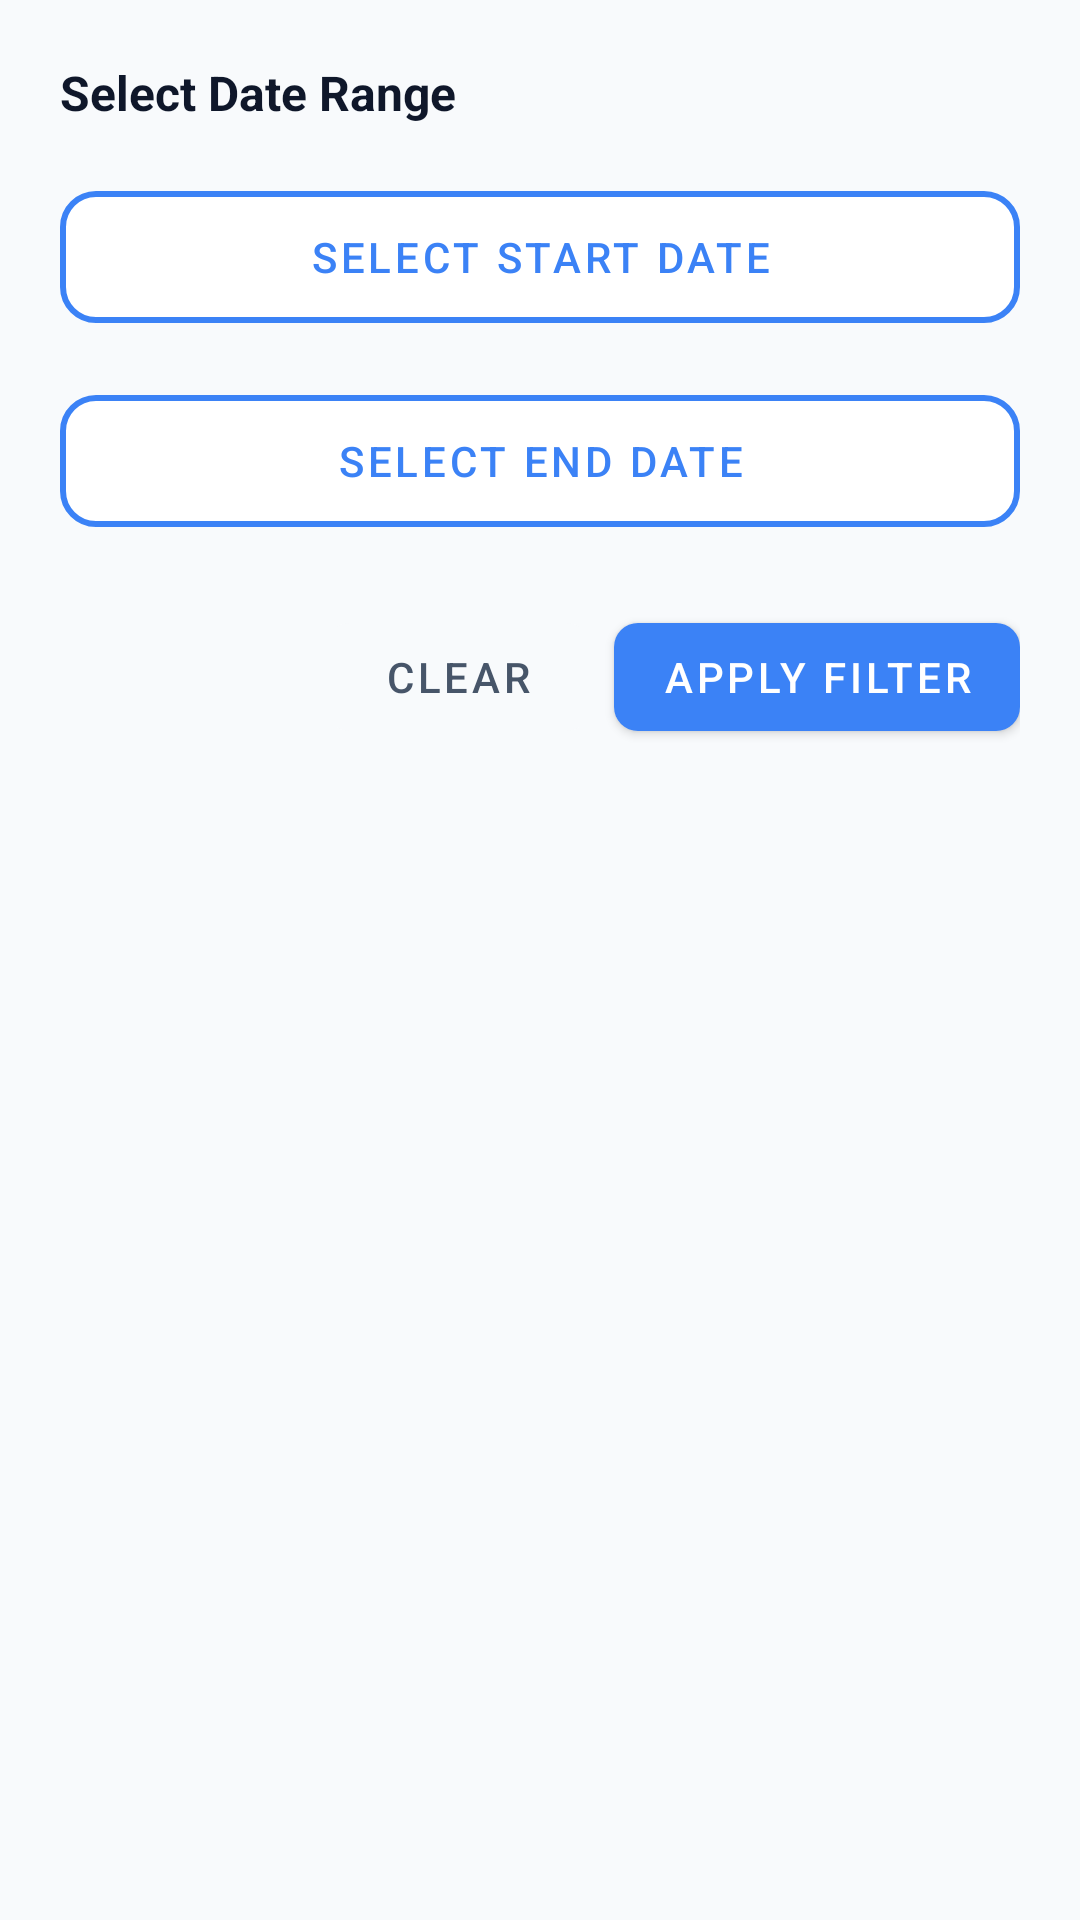

The Android layout XML behind this screen, and the referenced resources:
<!-- AndroidManifest.xml: application theme Theme.GroundBookingSystem -->
<!-- res/layout/dialog_filter_bookings.xml -->
<?xml version="1.0" encoding="utf-8"?>
<LinearLayout xmlns:android="http://schemas.android.com/apk/res/android"
    xmlns:app="http://schemas.android.com/apk/res-auto"
    android:layout_width="match_parent"
    android:layout_height="wrap_content"
    android:orientation="vertical"
    android:padding="20dp">

    <TextView
        android:layout_width="wrap_content"
        android:layout_height="wrap_content"
        android:text="Select Date Range"
        style="@style/TextH5"
        android:layout_marginBottom="16dp" />

    <com.google.android.material.button.MaterialButton
        android:id="@+id/startDateBtn"
        android:layout_width="match_parent"
        android:layout_height="56dp"
        android:text="Select Start Date"
        android:textSize="14sp"
        android:textColor="@color/primary"
        app:strokeColor="@color/primary"
        app:strokeWidth="2dp"
        app:backgroundTint="@color/white"
        app:cornerRadius="12dp"
        android:layout_marginBottom="12dp"
        style="@style/Widget.MaterialComponents.Button.OutlinedButton" />

    <com.google.android.material.button.MaterialButton
        android:id="@+id/endDateBtn"
        android:layout_width="match_parent"
        android:layout_height="56dp"
        android:text="Select End Date"
        android:textSize="14sp"
        android:textColor="@color/primary"
        app:strokeColor="@color/primary"
        app:strokeWidth="2dp"
        app:backgroundTint="@color/white"
        app:cornerRadius="12dp"
        android:layout_marginBottom="20dp"
        style="@style/Widget.MaterialComponents.Button.OutlinedButton" />

    <LinearLayout
        android:layout_width="match_parent"
        android:layout_height="wrap_content"
        android:orientation="horizontal"
        android:gravity="end">

        <com.google.android.material.button.MaterialButton
            android:id="@+id/clearFilterBtn"
            android:layout_width="wrap_content"
            android:layout_height="wrap_content"
            android:text="Clear"
            android:textSize="14sp"
            android:textColor="@color/text_secondary"
            app:backgroundTint="@color/background_light"
            app:cornerRadius="8dp"
            android:layout_marginEnd="8dp"
            style="@style/Widget.MaterialComponents.Button.TextButton" />

        <com.google.android.material.button.MaterialButton
            android:id="@+id/applyFilterBtn"
            android:layout_width="wrap_content"
            android:layout_height="wrap_content"
            android:text="Apply Filter"
            android:textSize="14sp"
            android:textColor="@color/white"
            app:backgroundTint="@color/primary"
            app:cornerRadius="8dp"
            style="@style/Widget.MaterialComponents.Button" />
    </LinearLayout>
</LinearLayout>
<!-- resources referenced by this layout -->
<resources>
  <color name="background_light">#F8FAFC</color>
  <color name="primary">#3B82F6</color>
  <color name="text_secondary">#475569</color>
  <color name="white">#FFFFFF</color>
  <style name="TextH5">
          <item name="android:textSize">16sp</item>
          <item name="android:textStyle">bold</item>
          <item name="android:textColor">@color/text_primary</item>
          <item name="android:lineSpacingMultiplier">1.5</item>
      </style>
  <style name="Theme.GroundBookingSystem" parent="Theme.Material3.DayNight.NoActionBar">
          
          <item name="colorPrimary">@color/primary</item>
          <item name="colorPrimaryVariant">@color/primary_dark</item>
          <item name="colorOnPrimary">@color/white</item>
          
          <item name="colorSecondary">@color/accent</item>
          <item name="colorOnSecondary">@color/text_primary</item>
          
          <item name="android:statusBarColor">@color/primary_dark</item>
          
          <item name="android:windowBackground">@color/background_light</item>
      </style>
  <color name="text_primary">#0F172A</color>
  <color name="primary_dark">#1D4ED8</color>
  <color name="accent">#F59E0B</color>
</resources>
